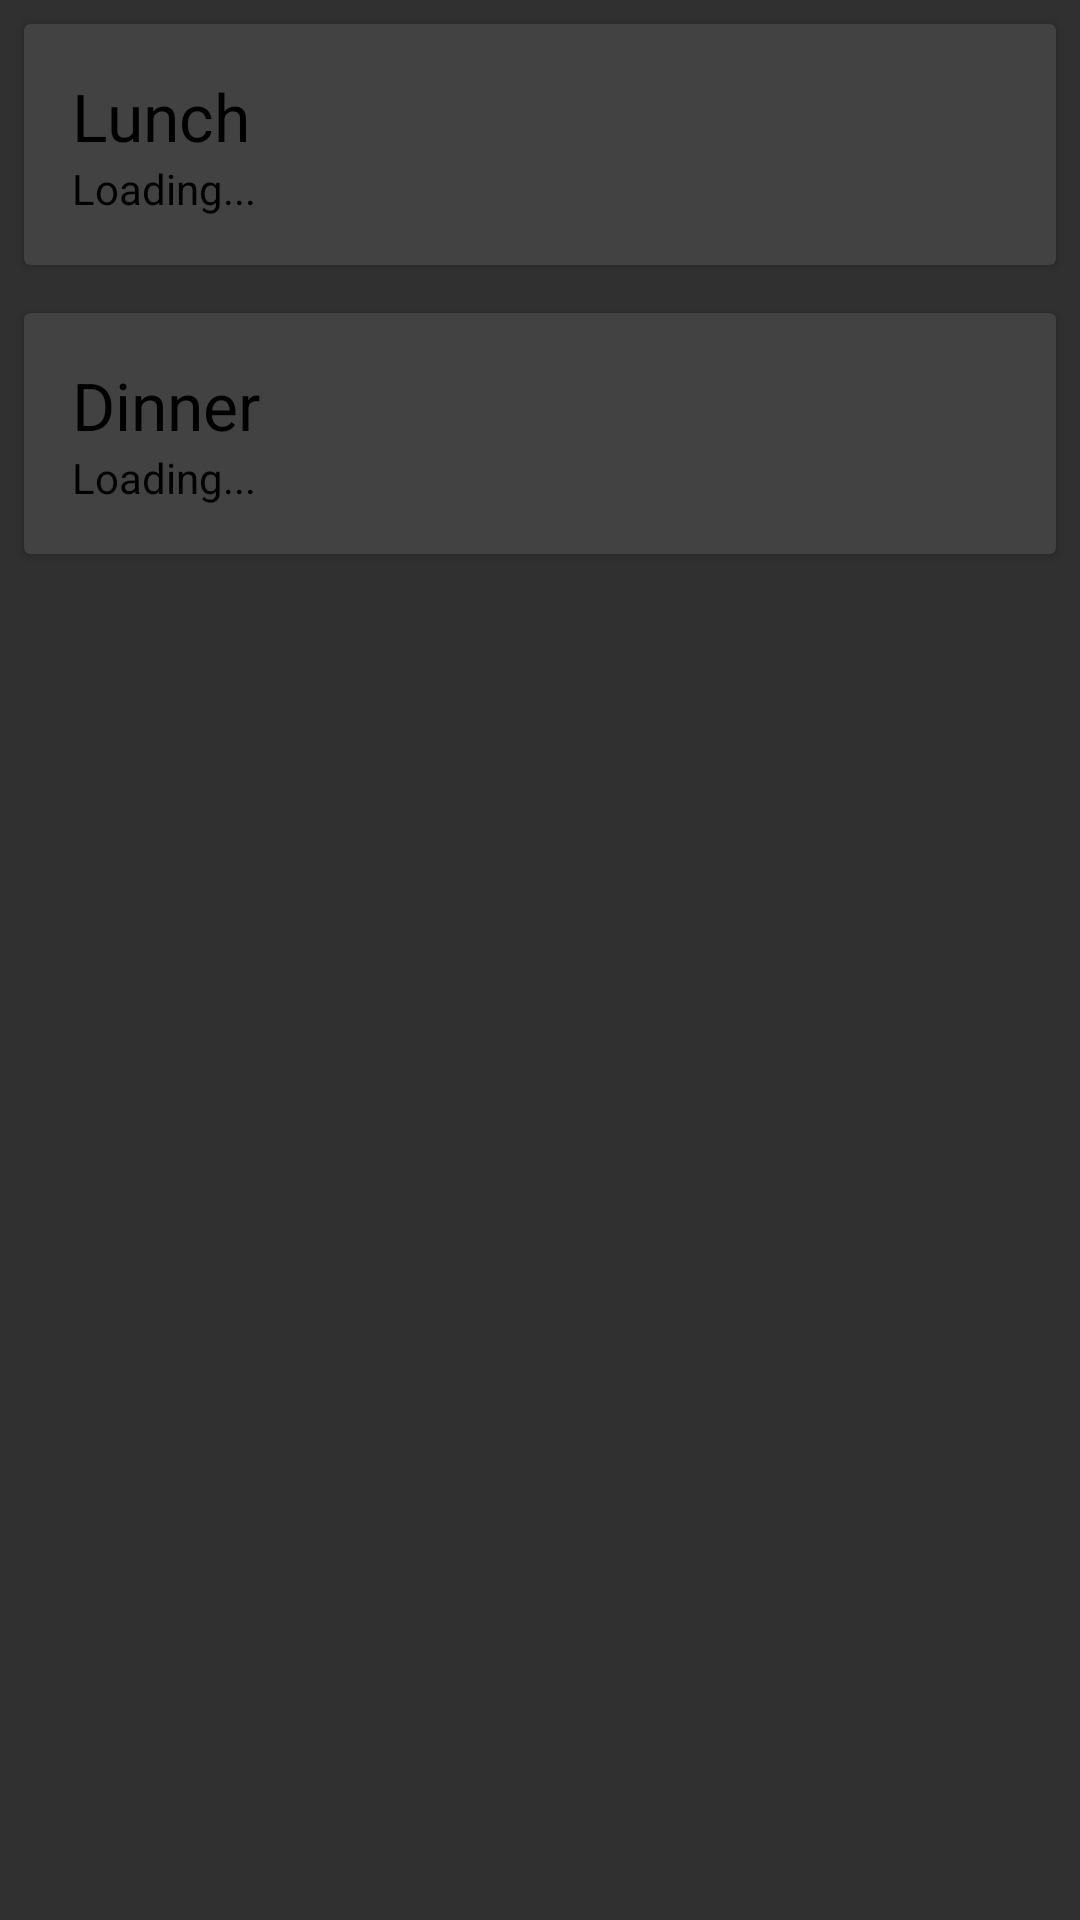

The Android layout XML behind this screen, and the referenced resources:
<!-- AndroidManifest.xml: application theme Theme.Sutaek_Material -->
<!-- res/layout/fragment_day_meal.xml -->
<FrameLayout xmlns:android="http://schemas.android.com/apk/res/android"
    android:layout_width="match_parent"
    android:layout_height="match_parent" >
        <ScrollView
            android:layout_width="match_parent"
            android:layout_height="match_parent" >
            <LinearLayout
                android:layout_width="match_parent"
                android:layout_height="match_parent"
                android:orientation="vertical" >
                <android.support.v7.widget.CardView
                    android:layout_width="match_parent"
                    android:layout_height="wrap_content"
                    android:layout_margin="8dp" >
                    <LinearLayout
                        android:layout_width="match_parent"
                        android:layout_height="match_parent"
                        android:layout_margin="16dp"
                        android:orientation="vertical" >
                        <TextView
                            android:layout_width="match_parent"
                            android:layout_height="wrap_content"
                            android:textAppearance="?android:attr/textAppearanceLarge"
                            android:text="@string/lunch"
                            android:textColor="@color/md_black_1000"
                            android:id="@+id/lunchtitle" />
                        <TextView
                            android:layout_width="match_parent"
                            android:layout_height="wrap_content"
                            android:text="@string/loading"
                            android:textColor="@color/md_black_1000"
                            android:id="@+id/lunchtxt" />
                </LinearLayout>
            </android.support.v7.widget.CardView>
            <android.support.v7.widget.CardView
                android:layout_width="match_parent"
                android:layout_height="wrap_content"
                android:layout_margin="8dp">
                <LinearLayout
                    android:layout_width="match_parent"
                    android:layout_height="match_parent"
                    android:layout_margin="16dp"
                    android:orientation="vertical" >
                    <TextView
                        android:layout_width="match_parent"
                        android:layout_height="wrap_content"
                        android:textAppearance="?android:attr/textAppearanceLarge"
                        android:text="@string/dinner"
                        android:textColor="@color/md_black_1000"
                        android:id="@+id/dinnertitle" />
                    <TextView
                        android:layout_width="match_parent"
                        android:layout_height="wrap_content"
                        android:id="@+id/dinnertxt"
                        android:textColor="@color/md_black_1000"
                        android:text="@string/loading"/>
                </LinearLayout>
            </android.support.v7.widget.CardView>
        </LinearLayout>
    </ScrollView>
</FrameLayout>
<!-- resources referenced by this layout -->
<resources>
  <color name="md_black_1000">#000000</color>
  <string name="dinner">Dinner</string>
  <string name="loading">Loading...</string>
  <string name="lunch">Lunch</string>
  <style name="Theme.Sutaek_Material" parent="Theme.AppCompat.NoActionBar">
          <item name="colorPrimary">@color/public_color</item>
          <item name="colorPrimaryDark">@color/public_darker_color</item>
          <item name="colorAccent">@color/md_amber_500</item>
          <item name="windowActionBar">false</item>
          
          <item name="drawerArrowStyle">@style/DrawerArrowStyle</item>
  
          
          <item name="actionOverflowButtonStyle">@style/OverflowStyle</item>
      </style>
  <color name="public_color">#ffe34f54</color>
  <color name="public_darker_color">#b52227</color>
  <color name="md_amber_500">#ffc107</color>
  <style name="DrawerArrowStyle" parent="Widget.AppCompat.DrawerArrowToggle">
          <item name="spinBars">true</item>
          <item name="color">@android:color/white</item>
      </style>
  <style name="OverflowStyle" parent="Widget.AppCompat.ActionButton.Overflow">
          <item name="android:src">@drawable/ic_action_navigation_more_vert</item>
      </style>
</resources>
